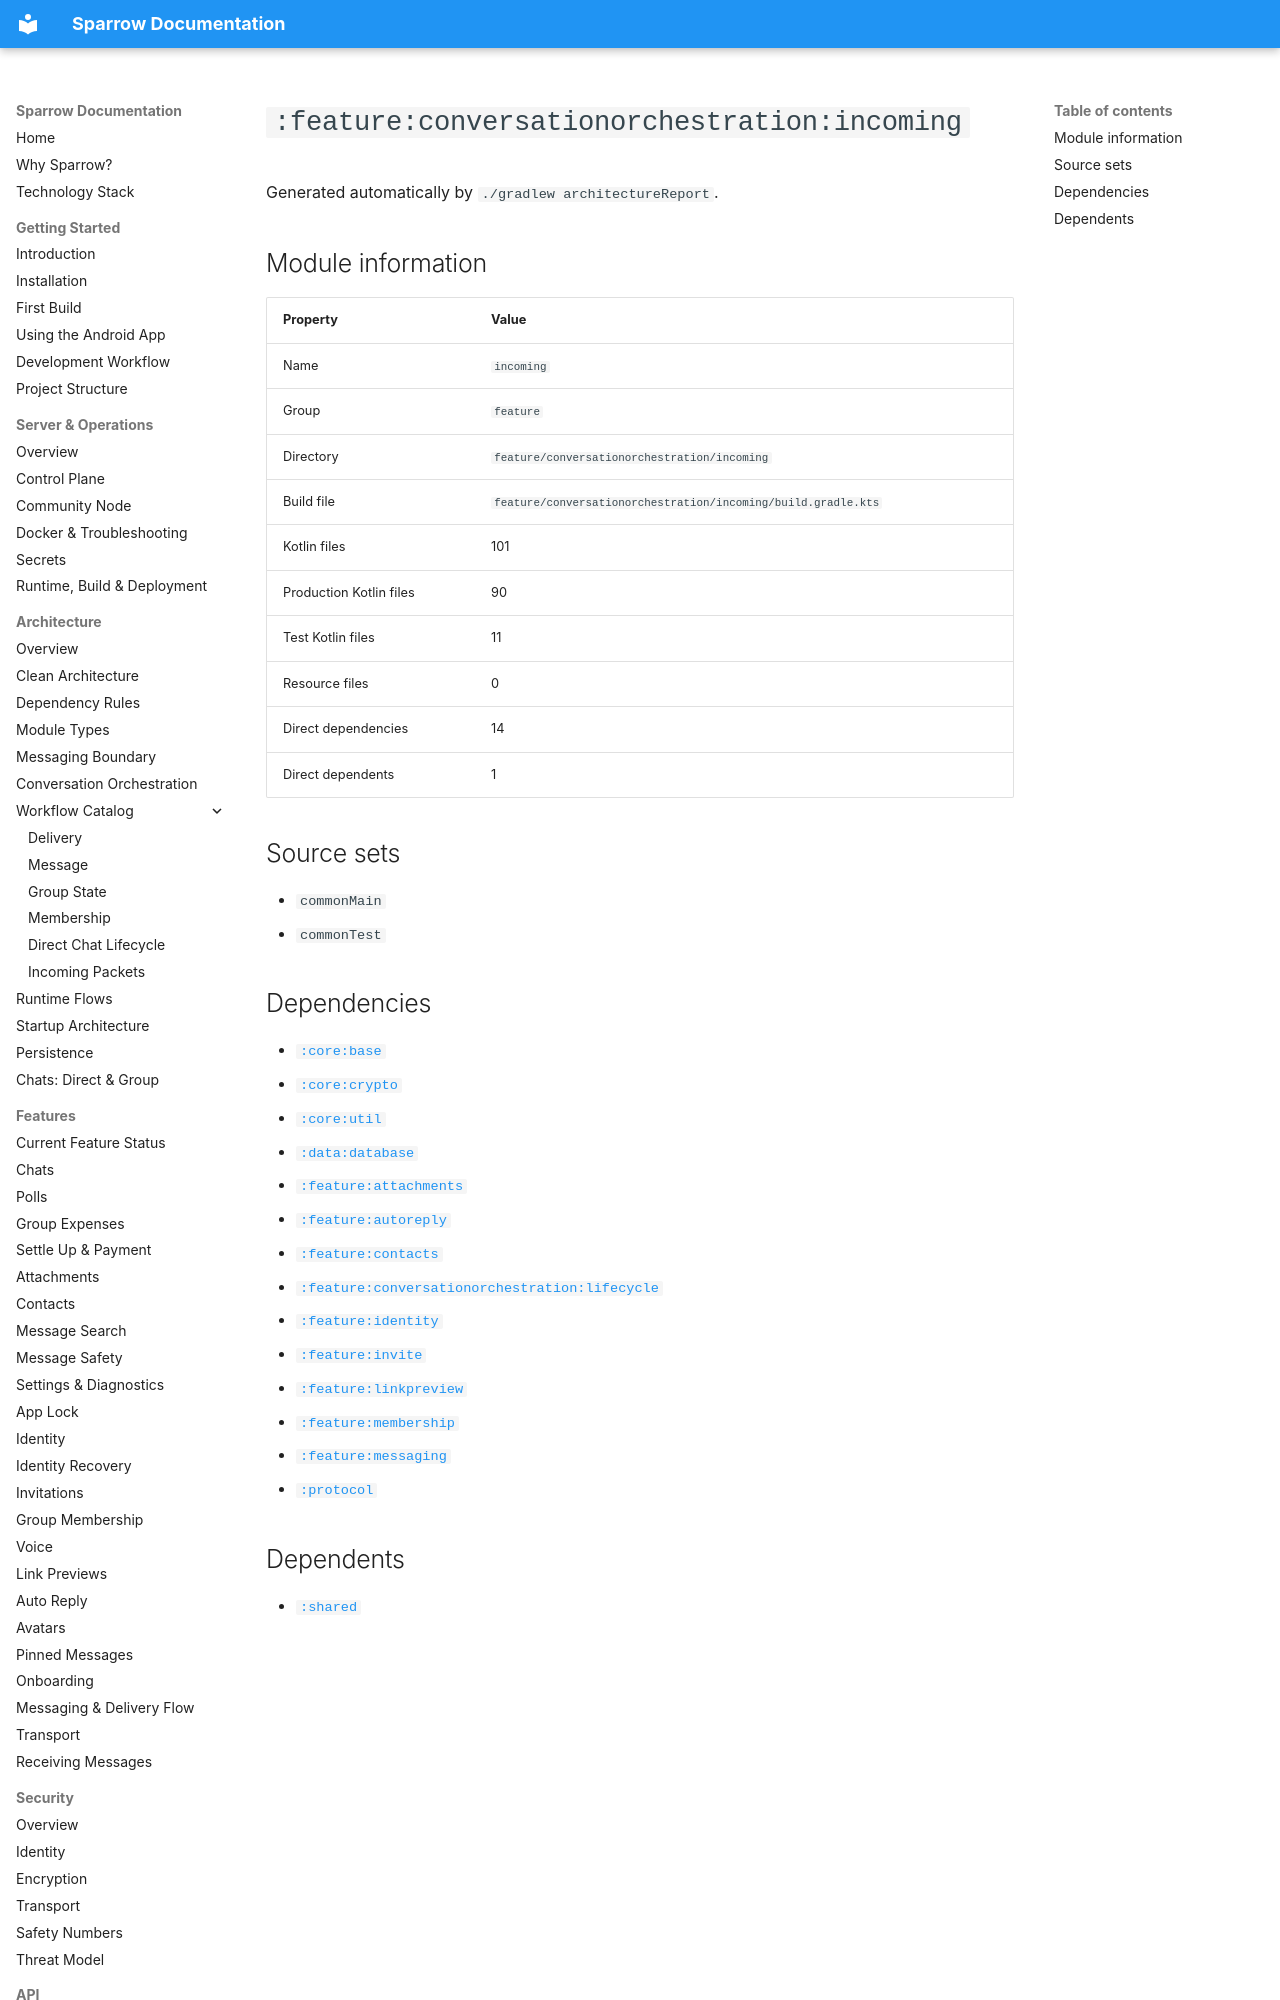

repository: cbgm/Sparrow · page: generated/modules/feature-conversationorchestration-incoming/index.html · generator: mkdocs

# `:feature:conversationorchestration:incoming`

Generated automatically by `./gradlew architectureReport`.

## Module information

| Property | Value |
|---|---|
| Name | `incoming` |
| Group | `feature` |
| Directory | `feature/conversationorchestration/incoming` |
| Build file | `feature/conversationorchestration/incoming/build.gradle.kts` |
| Kotlin files | 101 |
| Production Kotlin files | 90 |
| Test Kotlin files | 11 |
| Resource files | 0 |
| Direct dependencies | 14 |
| Direct dependents | 1 |

## Source sets

- `commonMain`
- `commonTest`
